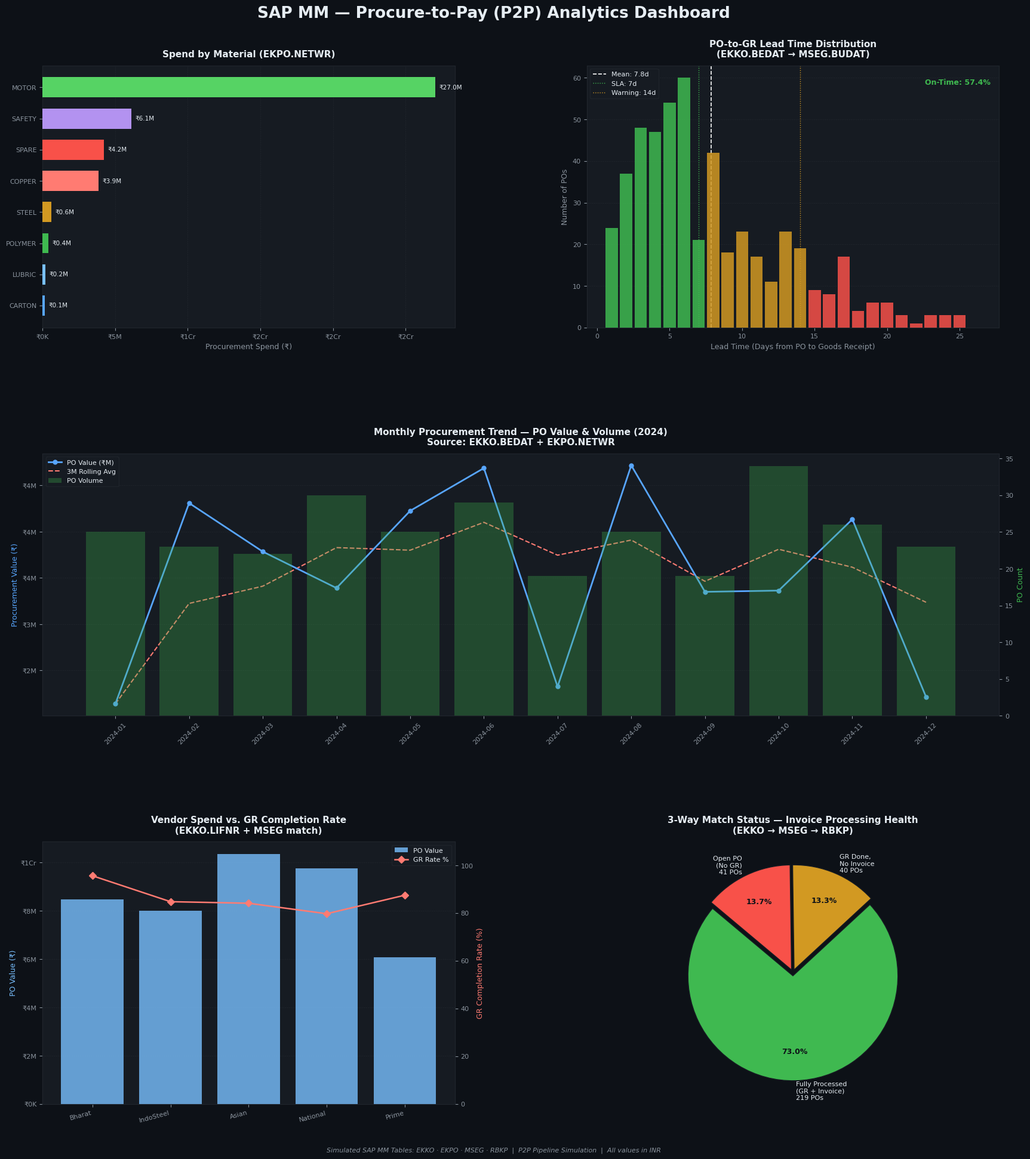

The script that saved this image:
"""
SAP MM — Procure-to-Pay (P2P) Analytics Pipeline
=================================================
A Python simulation of the SAP MM P2P data pipeline, replicating the
relational structure of four core SAP MM/FI tables:

    EKKO  — Purchase Order Header
    EKPO  — Purchase Order Item
    MSEG  — Material Document (Goods Movements)
    RBKP  — Invoice Receipt Header (Accounts Payable)

Author  : KIIT SAP Program — B6 Batch
Program : SAP Data Analytics | ExcelR & KIIT University
Domain  : SAP MM · ERP Systems · Procurement Analytics
"""

import numpy as np
import pandas as pd
import matplotlib.pyplot as plt
import matplotlib.gridspec as gridspec
from matplotlib.ticker import FuncFormatter
import warnings
warnings.filterwarnings("ignore")

# ─────────────────────────────────────────────────────────────────────────────
# 0.  REPRODUCIBILITY SEED
# ─────────────────────────────────────────────────────────────────────────────
np.random.seed(42)

# ─────────────────────────────────────────────────────────────────────────────
# 1.  DATA GENERATION — Simulate SAP MM Tables
# ─────────────────────────────────────────────────────────────────────────────

N_PO = 300          # Number of Purchase Orders (EKKO rows)
GR_RATE   = 0.87    # 87 % of POs get a Goods Receipt
INV_RATE  = 0.82    # 82 % of GR POs get an Invoice posted
SLA_DAYS  = 7       # Procurement SLA: PO → GR within 7 days

# Reference master data
VENDORS = {
    "V001": "Bharat Raw Materials Pvt. Ltd.",
    "V002": "IndoSteel Traders",
    "V003": "Asian Polymers Ltd.",
    "V004": "National Electrical Supplies",
    "V005": "Prime Office Solutions",
}

MATERIALS = {
    "RM-STEEL":    {"desc": "Cold Rolled Steel Sheet",    "price_range": (75,  95)},
    "RM-POLYMER":  {"desc": "Industrial Grade Polymer",   "price_range": (45,  65)},
    "RM-COPPER":   {"desc": "Copper Wire Coil",           "price_range": (420, 480)},
    "MRO-LUBRIC":  {"desc": "Industrial Lubricant (L)",   "price_range": (18,  28)},
    "MRO-SAFETY":  {"desc": "Safety Equipment Kit",       "price_range": (850, 1200)},
    "PKG-CARTON":  {"desc": "Corrugated Carton Box",      "price_range": (12,  20)},
    "ELE-MOTOR":   {"desc": "Electric Motor 5HP",         "price_range": (3200, 4500)},
    "MRO-SPARE":   {"desc": "Machine Spare Parts",        "price_range": (200, 800)},
}

PURCH_ORGS = ["PO01", "PO02"]
PLANTS     = ["IN01", "IN02"]
PO_TYPES   = ["NB", "NB", "NB", "UB", "FO"]   # NB=standard weighted

# ── EKKO: Purchase Order Header ──────────────────────────────────────────────
po_ids = [f"45{str(i).zfill(8)}" for i in range(1, N_PO + 1)]

ekko = pd.DataFrame({
    "EBELN":  po_ids,
    "LIFNR":  np.random.choice(list(VENDORS.keys()), N_PO),
    "EKORG":  np.random.choice(PURCH_ORGS, N_PO),
    "WERKS":  np.random.choice(PLANTS, N_PO),
    "BSART":  np.random.choice(PO_TYPES, N_PO),
    "BEDAT":  pd.date_range("2024-01-01", periods=N_PO, freq="1D"),
    "NETWR":  np.zeros(N_PO),   # filled after items
    "WAERS":  "INR",
})
# Shuffle dates more naturally
ekko["BEDAT"] = pd.to_datetime("2024-01-01") + pd.to_timedelta(
    np.random.randint(0, 365, N_PO), unit="D"
)
ekko = ekko.sort_values("BEDAT").reset_index(drop=True)
ekko["EBELN"] = [f"45{str(i).zfill(8)}" for i in range(1, N_PO + 1)]

# ── EKPO: Purchase Order Item (1:N with EKKO) ────────────────────────────────
ekpo_rows = []
mat_keys = list(MATERIALS.keys())

for _, row in ekko.iterrows():
    n_items = np.random.choice([1, 2, 3, 4], p=[0.45, 0.30, 0.15, 0.10])
    chosen_mats = np.random.choice(mat_keys, n_items, replace=False)
    for pos_idx, mat in enumerate(chosen_mats, start=1):
        lo, hi = MATERIALS[mat]["price_range"]
        unit_price = round(np.random.uniform(lo, hi), 2)
        qty = np.random.randint(10, 200)
        ekpo_rows.append({
            "EBELN":  row["EBELN"],
            "EBELP":  str(pos_idx * 10).zfill(5),  # line item: 00010, 00020 …
            "MATNR":  mat,
            "MATKL":  mat.split("-")[0],
            "MENGE":  qty,
            "MEINS":  "KG" if mat.startswith("RM") else "EA",
            "NETPR":  unit_price,
            "NETWR":  round(unit_price * qty, 2),
            "WERKS":  row["WERKS"],
        })

ekpo = pd.DataFrame(ekpo_rows)

# Back-fill EKKO.NETWR = sum of its item values
po_totals = ekpo.groupby("EBELN")["NETWR"].sum()
ekko["NETWR"] = ekko["EBELN"].map(po_totals)

# ── MSEG: Material Document / Goods Receipt (movement type 101) ──────────────
# ~87 % of POs get a GR; lead time = PO date + random 1-25 days
gr_mask = np.random.rand(N_PO) < GR_RATE
gr_po_ids = ekko.loc[gr_mask, "EBELN"].values
gr_po_dates = ekko.loc[gr_mask, "BEDAT"].values

mseg_rows = []
for ebeln, po_date in zip(gr_po_ids, gr_po_dates):
    lead_days = int(np.random.choice(
        range(1, 26),
        p=np.array([8,10,12,14,16,14,12,10,8,7,6,5,5,5,4,4,3,3,3,2,2,2,2,1,1],
                   dtype=float) / 159
    ))
    gr_date = pd.Timestamp(po_date) + pd.Timedelta(days=lead_days)
    items = ekpo[ekpo["EBELN"] == ebeln]
    for _, item in items.iterrows():
        mseg_rows.append({
            "MBLNR":   f"50{str(np.random.randint(10000000, 99999999))}",
            "EBELN":   ebeln,
            "EBELP":   item["EBELP"],
            "MATNR":   item["MATNR"],
            "MENGE":   item["MENGE"],
            "BWART":   "101",           # GR for PO
            "BUDAT":   gr_date,         # Posting date = GR date
            "WERKS":   item["WERKS"],
        })

mseg = pd.DataFrame(mseg_rows)

# ── RBKP: Invoice Receipt Header (Logistics Invoice Verification / MIRO) ─────
# ~82 % of GR POs get an invoice (RBKP = header of accounting document)
gr_po_set = set(gr_po_ids)
inv_candidates = [p for p in gr_po_ids if np.random.rand() < INV_RATE]

rbkp_rows = []
for ebeln in inv_candidates:
    po_date = ekko.loc[ekko["EBELN"] == ebeln, "BEDAT"].values[0]
    gr_date = mseg.loc[mseg["EBELN"] == ebeln, "BUDAT"].values[0]
    inv_date = pd.Timestamp(gr_date) + pd.Timedelta(days=np.random.randint(1, 8))
    po_value = ekko.loc[ekko["EBELN"] == ebeln, "NETWR"].values[0]
    rbkp_rows.append({
        "BELNR":  f"51{str(np.random.randint(10000000, 99999999))}",
        "EBELN":  ebeln,               # reference to PO (EKKO)
        "BLDAT":  inv_date,            # invoice date
        "BUDAT":  inv_date,            # posting date
        "NETWR":  round(po_value * np.random.uniform(0.97, 1.02), 2),  # minor variance
        "WAERS":  "INR",
        "BSTAT":  np.random.choice(["", "", "", "A"], p=[0.7, 0.1, 0.1, 0.1]),
        # "" = posted, "A" = parked/blocked
    })

rbkp = pd.DataFrame(rbkp_rows)

# ─────────────────────────────────────────────────────────────────────────────
# 2.  DATA PROCESSING — Join Strategy (replicating SAP relational logic)
# ─────────────────────────────────────────────────────────────────────────────
#
# Step 1: EKKO inner-join EKPO on EBELN         → valid PO + items
# Step 2: result LEFT-join MSEG on EBELN/EBELP  → preserves POs without GR
# Step 3: result LEFT-join RBKP on EBELN        → preserves GR without invoice

# Step 1: Header + Items (inner — a PO must have at least one item)
df = ekko.merge(ekpo, on="EBELN", how="inner", suffixes=("_HDR", "_ITM"))

# Step 2: Attach Goods Receipt (left — preserves open POs)
mseg_key = mseg[["EBELN", "EBELP", "BUDAT", "BWART"]].rename(
    columns={"BUDAT": "GR_DATE", "BWART": "MOVE_TYPE"}
)
df = df.merge(mseg_key, on=["EBELN", "EBELP"], how="left")

# Step 3: Attach Invoice (left — preserves GR without invoice)
rbkp_key = rbkp[["EBELN", "BLDAT", "NETWR", "BSTAT"]].rename(
    columns={"BLDAT": "INV_DATE", "NETWR": "INV_AMOUNT", "BSTAT": "INV_STATUS"}
)
df = df.merge(rbkp_key, on="EBELN", how="left")

# ─────────────────────────────────────────────────────────────────────────────
# 3.  DERIVED KPIs
# ─────────────────────────────────────────────────────────────────────────────

# Lead time: PO creation → Goods Receipt (calendar days)
df["LEAD_TIME_DAYS"] = (df["GR_DATE"] - df["BEDAT"]).dt.days

# Boolean status flags (equivalent of SAP document status VBUK/VBUP in SD,
# or EKBE.BEWTP (PO history) in MM)
df["IS_GR_POSTED"]  = df["GR_DATE"].notna()    # False = open PO
df["IS_INVOICED"]   = df["INV_DATE"].notna()    # False = GR done, invoice pending
df["IS_SLA_MET"]    = df["LEAD_TIME_DAYS"] <= SLA_DAYS

# SLA zone classification (for histogram colouring)
def sla_zone(days):
    if pd.isna(days):
        return "open"
    if days <= 7:
        return "on_time"
    if days <= 14:
        return "at_risk"
    return "breach"

df["SLA_ZONE"] = df["LEAD_TIME_DAYS"].apply(sla_zone)

# ── Aggregate KPIs ────────────────────────────────────────────────────────────
total_po_value   = ekko["NETWR"].sum()
invoiced_amount  = rbkp["NETWR"].sum()
open_po_exposure = total_po_value - invoiced_amount
n_pos            = len(ekko)
n_items          = len(ekpo)
gr_rate_actual   = df["IS_GR_POSTED"].mean() * 100
delivered        = df[df["IS_GR_POSTED"]]
avg_lead_time    = delivered["LEAD_TIME_DAYS"].mean()
on_time_rate     = (delivered["IS_SLA_MET"].sum() / len(delivered)) * 100

print("=" * 60)
print("  SAP MM — P2P Analytics Pipeline  |  KPI Summary")
print("=" * 60)
print(f"  Purchase Orders Generated    : {n_pos}")
print(f"  Total Line Items             : {n_items}")
print(f"  GR Completion Rate           : {gr_rate_actual:.1f}%")
print(f"  Avg. PO-to-GR Lead Time      : {avg_lead_time:.1f} days")
print(f"  On-Time GR Rate (≤ {SLA_DAYS} days)   : {on_time_rate:.1f}%")
print(f"  Total PO Value               : ₹{total_po_value/1e7:.2f} Cr")
print(f"  Invoiced Amount              : ₹{invoiced_amount/1e7:.2f} Cr")
print(f"  Open AP Exposure             : ₹{open_po_exposure/1e7:.2f} Cr")
print("=" * 60)

# ─────────────────────────────────────────────────────────────────────────────
# 4.  DASHBOARD — 3 Charts (dark theme, matching reference project style)
# ─────────────────────────────────────────────────────────────────────────────

BG      = "#0D1117"
PANEL   = "#161B22"
GRID_C  = "#21262D"
TEXT    = "#E6EDF3"
MUTED   = "#8B949E"
GREEN   = "#3FB950"
AMBER   = "#D29922"
RED     = "#F85149"
BLUE    = "#58A6FF"
CYAN    = "#79C0FF"
ORANGE  = "#FF7B72"

def fmt_cr(x, pos):
    """Axis formatter: ₹ with Cr/M suffix."""
    if abs(x) >= 1e7:
        return f"₹{x/1e7:.0f}Cr"
    if abs(x) >= 1e6:
        return f"₹{x/1e6:.0f}M"
    return f"₹{x/1e3:.0f}K"

plt.rcParams.update({
    "figure.facecolor":  BG,
    "axes.facecolor":    PANEL,
    "axes.edgecolor":    GRID_C,
    "axes.labelcolor":   TEXT,
    "axes.titlecolor":   TEXT,
    "xtick.color":       MUTED,
    "ytick.color":       MUTED,
    "text.color":        TEXT,
    "grid.color":        GRID_C,
    "grid.linestyle":    "--",
    "grid.linewidth":    0.5,
    "font.family":       "DejaVu Sans",
})

fig = plt.figure(figsize=(18, 20), facecolor=BG)
fig.suptitle(
    "SAP MM — Procure-to-Pay (P2P) Analytics Dashboard",
    fontsize=19, fontweight="bold", color=TEXT,
    y=0.98, fontfamily="DejaVu Sans"
)

gs = gridspec.GridSpec(
    3, 2,
    figure=fig,
    hspace=0.48, wspace=0.32,
    top=0.93, bottom=0.06,
    left=0.08, right=0.97
)

# ── Chart 1: Spend by Material (EKPO.NETWR aggregation) ─────────────────────
ax1 = fig.add_subplot(gs[0, 0])

mat_spend = (
    ekpo.groupby("MATNR")["NETWR"]
    .sum()
    .sort_values(ascending=True)
)
mat_labels = [m.replace("RM-", "").replace("MRO-", "").replace("PKG-", "").replace("ELE-", "")
              for m in mat_spend.index]
bar_colors = [BLUE, CYAN, GREEN, AMBER, ORANGE, RED,
              "#B392F0", "#56D364"][:len(mat_spend)]

bars = ax1.barh(mat_labels, mat_spend.values, color=bar_colors, height=0.65, zorder=3)
ax1.set_title("Spend by Material (EKPO.NETWR)", fontsize=11, fontweight="bold",
              color=TEXT, pad=10)
ax1.set_xlabel("Procurement Spend (₹)", fontsize=9, color=MUTED)
ax1.xaxis.set_major_formatter(FuncFormatter(fmt_cr))
ax1.grid(axis="x", zorder=0)
ax1.tick_params(axis="both", labelsize=8)
for bar, val in zip(bars, mat_spend.values):
    ax1.text(val + mat_spend.max() * 0.01, bar.get_y() + bar.get_height() / 2,
             f"₹{val/1e6:.1f}M", va="center", fontsize=7.5, color=TEXT)

# ── Chart 2: PO-to-GR Lead Time Distribution (histogram with SLA zones) ─────
ax2 = fig.add_subplot(gs[0, 1])

lt_data   = delivered["LEAD_TIME_DAYS"].dropna()
bins      = range(1, 28)
zone_map  = {d: sla_zone(d) for d in range(1, 27)}
color_map = {"on_time": GREEN, "at_risk": AMBER, "breach": RED}

# Draw each bin coloured by SLA zone
for b in range(1, 27):
    count = ((lt_data >= b) & (lt_data < b + 1)).sum()
    col   = color_map[zone_map[b]]
    ax2.bar(b, count, width=0.85, color=col, alpha=0.85, zorder=3)

ax2.axvline(avg_lead_time, color="white",  linestyle="--", linewidth=1.2, label=f"Mean: {avg_lead_time:.1f}d")
ax2.axvline(SLA_DAYS,      color=GREEN,    linestyle=":",  linewidth=1.0, label=f"SLA: {SLA_DAYS}d")
ax2.axvline(14,            color=AMBER,    linestyle=":",  linewidth=1.0, label="Warning: 14d")

ax2.set_title("PO-to-GR Lead Time Distribution\n(EKKO.BEDAT → MSEG.BUDAT)",
              fontsize=11, fontweight="bold", color=TEXT, pad=10)
ax2.set_xlabel("Lead Time (Days from PO to Goods Receipt)", fontsize=9, color=MUTED)
ax2.set_ylabel("Number of POs", fontsize=9, color=MUTED)
ax2.legend(fontsize=8, facecolor=PANEL, edgecolor=GRID_C, labelcolor=TEXT,
           loc="upper left")
ax2.text(0.98, 0.95, f"On-Time: {on_time_rate:.1f}%",
         transform=ax2.transAxes, ha="right", va="top",
         fontsize=9, color=GREEN, fontweight="bold")
ax2.grid(axis="y", zorder=0)
ax2.tick_params(axis="both", labelsize=8)

# ── Chart 3: Monthly Spend Trend — PO Value & Volume (dual axis) ─────────────
ax3 = fig.add_subplot(gs[1, :])

ekko["MONTH"] = ekko["BEDAT"].dt.to_period("M")
monthly = (
    ekko.groupby("MONTH")
    .agg(po_value=("NETWR", "sum"), po_count=("EBELN", "count"))
    .reset_index()
)
monthly["MONTH_STR"] = monthly["MONTH"].astype(str)
monthly["ROLLING_AVG"] = monthly["po_value"].rolling(3, min_periods=1).mean()

ax3b = ax3.twinx()

ax3b.bar(monthly["MONTH_STR"], monthly["po_count"],
         color=GREEN, alpha=0.3, label="PO Volume", zorder=2)
ax3.plot(monthly["MONTH_STR"], monthly["po_value"],
         color=BLUE, marker="o", linewidth=2, markersize=5,
         label="PO Value (₹M)", zorder=4)
ax3.plot(monthly["MONTH_STR"], monthly["ROLLING_AVG"],
         color=ORANGE, linestyle="--", linewidth=1.5,
         label="3M Rolling Avg", zorder=3)

ax3.set_title("Monthly Procurement Trend — PO Value & Volume (2024)\n"
              "Source: EKKO.BEDAT + EKPO.NETWR",
              fontsize=11, fontweight="bold", color=TEXT, pad=10)
ax3.set_ylabel("Procurement Value (₹)", fontsize=9, color=BLUE)
ax3b.set_ylabel("PO Count", fontsize=9, color=GREEN)
ax3.yaxis.set_major_formatter(FuncFormatter(fmt_cr))
ax3.tick_params(axis="x", rotation=45, labelsize=8)
ax3.tick_params(axis="y", labelsize=8)
ax3b.tick_params(axis="y", labelsize=8)
ax3.grid(axis="y", zorder=0)

lines1, labels1 = ax3.get_legend_handles_labels()
lines2, labels2 = ax3b.get_legend_handles_labels()
ax3.legend(lines1 + lines2, labels1 + labels2,
           fontsize=8, facecolor=PANEL, edgecolor=GRID_C, labelcolor=TEXT,
           loc="upper left")

# ── Chart 4: Vendor-wise PO Value & GR Rate ──────────────────────────────────
ax4 = fig.add_subplot(gs[2, 0])

vendor_po = ekko.groupby("LIFNR")["NETWR"].sum()
vendor_gr = (
    ekko.merge(mseg[["EBELN"]].drop_duplicates(), on="EBELN", how="left")
    .assign(HAS_GR=lambda x: x["EBELN"].isin(mseg["EBELN"]))
    .groupby("LIFNR")["HAS_GR"].mean() * 100
)
vdf = pd.DataFrame({"spend": vendor_po, "gr_rate": vendor_gr}).dropna()
vdf["name"] = vdf.index.map(lambda x: VENDORS.get(x, x).split()[0])

x_pos = np.arange(len(vdf))
bars_v = ax4.bar(x_pos, vdf["spend"].values, color=CYAN, alpha=0.8, zorder=3, label="PO Value")
ax4b = ax4.twinx()
ax4b.plot(x_pos, vdf["gr_rate"].values, color=ORANGE, marker="D",
          linewidth=1.8, markersize=6, label="GR Rate %", zorder=4)

ax4.set_xticks(x_pos)
ax4.set_xticklabels(vdf["name"].values, rotation=15, ha="right", fontsize=8)
ax4.set_title("Vendor Spend vs. GR Completion Rate\n(EKKO.LIFNR + MSEG match)",
              fontsize=11, fontweight="bold", color=TEXT, pad=10)
ax4.set_ylabel("PO Value (₹)", fontsize=9, color=CYAN)
ax4b.set_ylabel("GR Completion Rate (%)", fontsize=9, color=ORANGE)
ax4.yaxis.set_major_formatter(FuncFormatter(fmt_cr))
ax4b.set_ylim(0, 110)
ax4.grid(axis="y", zorder=0)
ax4.tick_params(labelsize=8)
ax4b.tick_params(labelsize=8)

l1, lb1 = ax4.get_legend_handles_labels()
l2, lb2 = ax4b.get_legend_handles_labels()
ax4.legend(l1+l2, lb1+lb2, fontsize=8, facecolor=PANEL,
           edgecolor=GRID_C, labelcolor=TEXT, loc="upper right")

# ── Chart 5: Invoice Matching Status (3-way match health) ────────────────────
ax5 = fig.add_subplot(gs[2, 1])

# Count POs by status: fully cleared / GR done not invoiced / open PO
po_status = ekko.copy()
po_status["HAS_GR"]  = po_status["EBELN"].isin(mseg["EBELN"].unique())
po_status["HAS_INV"] = po_status["EBELN"].isin(rbkp["EBELN"].unique())

fully_cleared  = (po_status["HAS_GR"]  & po_status["HAS_INV"]).sum()
gr_no_inv      = (po_status["HAS_GR"]  & ~po_status["HAS_INV"]).sum()
open_po        = (~po_status["HAS_GR"]).sum()

labels_pie = [
    f"Fully Processed\n(GR + Invoice)\n{fully_cleared} POs",
    f"GR Done,\nNo Invoice\n{gr_no_inv} POs",
    f"Open PO\n(No GR)\n{open_po} POs",
]
sizes  = [fully_cleared, gr_no_inv, open_po]
colors_pie = [GREEN, AMBER, RED]
explode = [0.03, 0.03, 0.03]

wedges, texts, autotexts = ax5.pie(
    sizes, labels=labels_pie, colors=colors_pie,
    autopct="%1.1f%%", startangle=140, explode=explode,
    textprops={"color": TEXT, "fontsize": 8},
    wedgeprops={"linewidth": 1, "edgecolor": PANEL},
    pctdistance=0.72,
)
for at in autotexts:
    at.set_fontsize(9)
    at.set_fontweight("bold")
    at.set_color(BG)

ax5.set_title("3-Way Match Status — Invoice Processing Health\n(EKKO → MSEG → RBKP)",
              fontsize=11, fontweight="bold", color=TEXT, pad=10)

# ── Footer ────────────────────────────────────────────────────────────────────
fig.text(0.5, 0.02,
         "Simulated SAP MM Tables: EKKO · EKPO · MSEG · RBKP  |  P2P Pipeline Simulation  "
         "|  All values in INR",
         ha="center", fontsize=8, color=MUTED, style="italic")

plt.savefig("sap_p2p_dashboard.png", dpi=150, bbox_inches="tight",
            facecolor=BG, edgecolor="none")
plt.close()

print("\n  Dashboard saved → sap_p2p_dashboard.png")
print("  Pipeline complete.")
